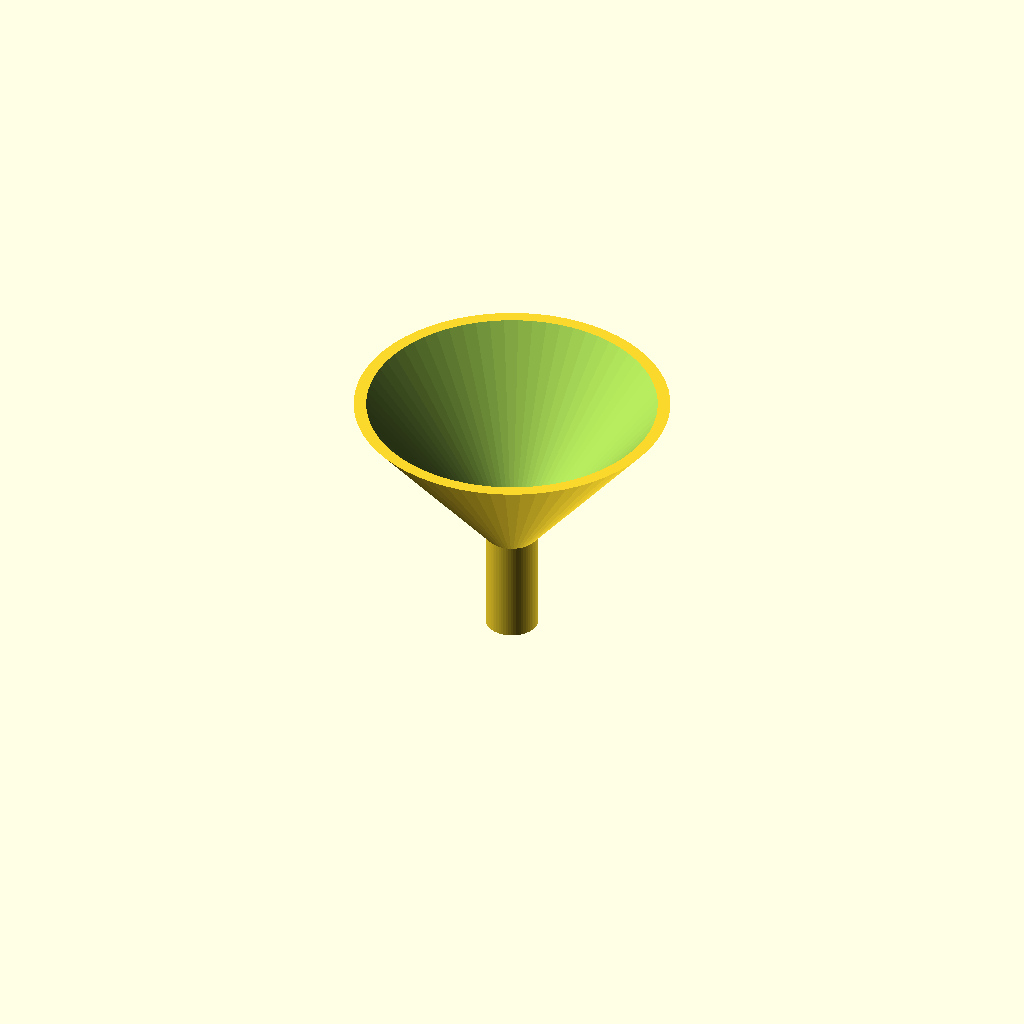
Cell 1: rendered with the file's own defaults.
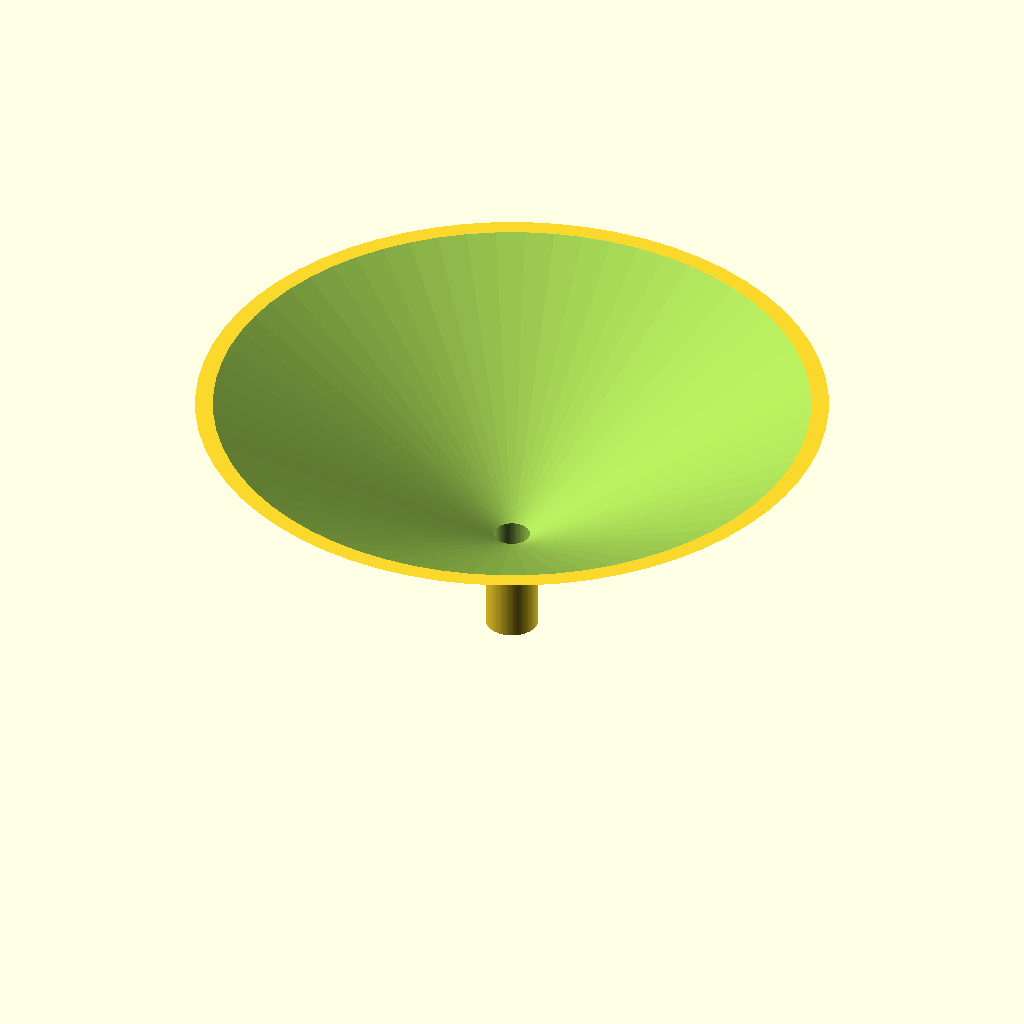
Cell 2: the same model with top = 120.
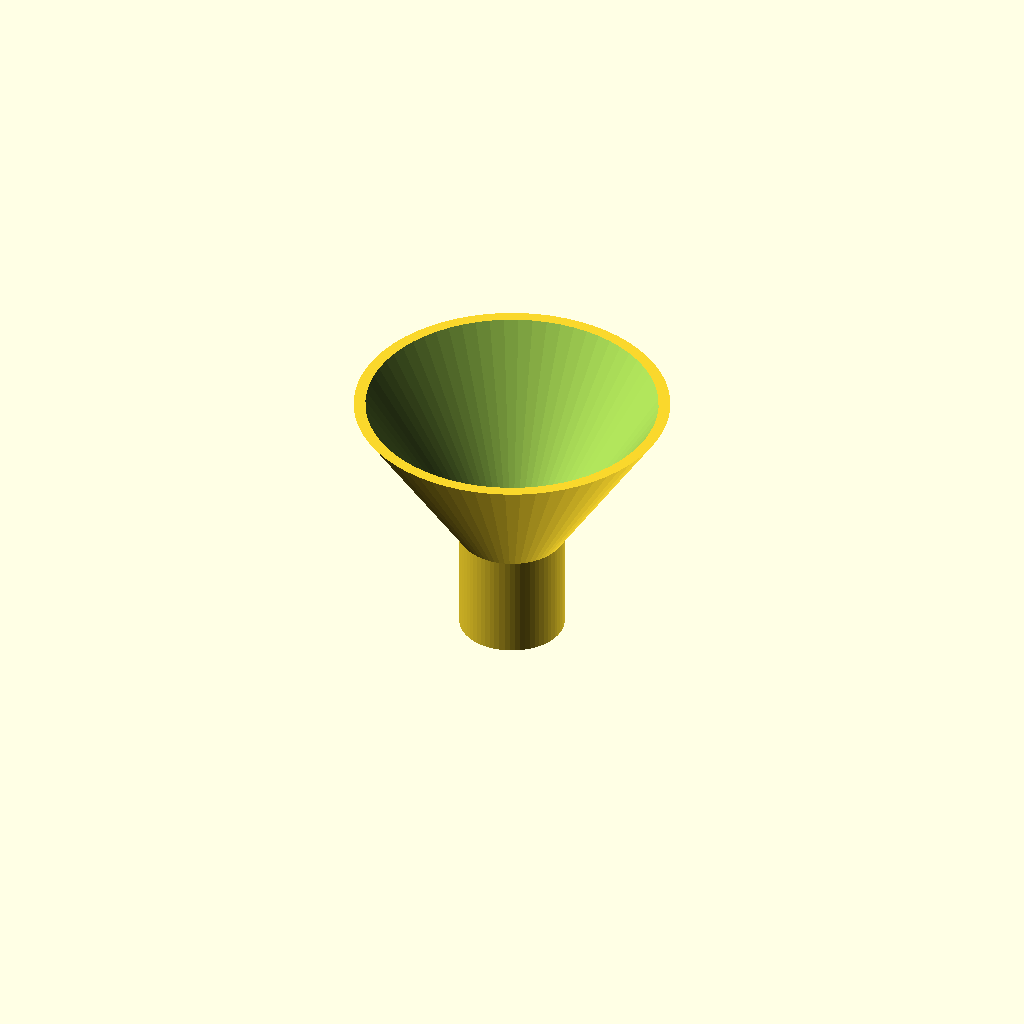
Cell 3 — spout_d set to 20, the other parameters unchanged.
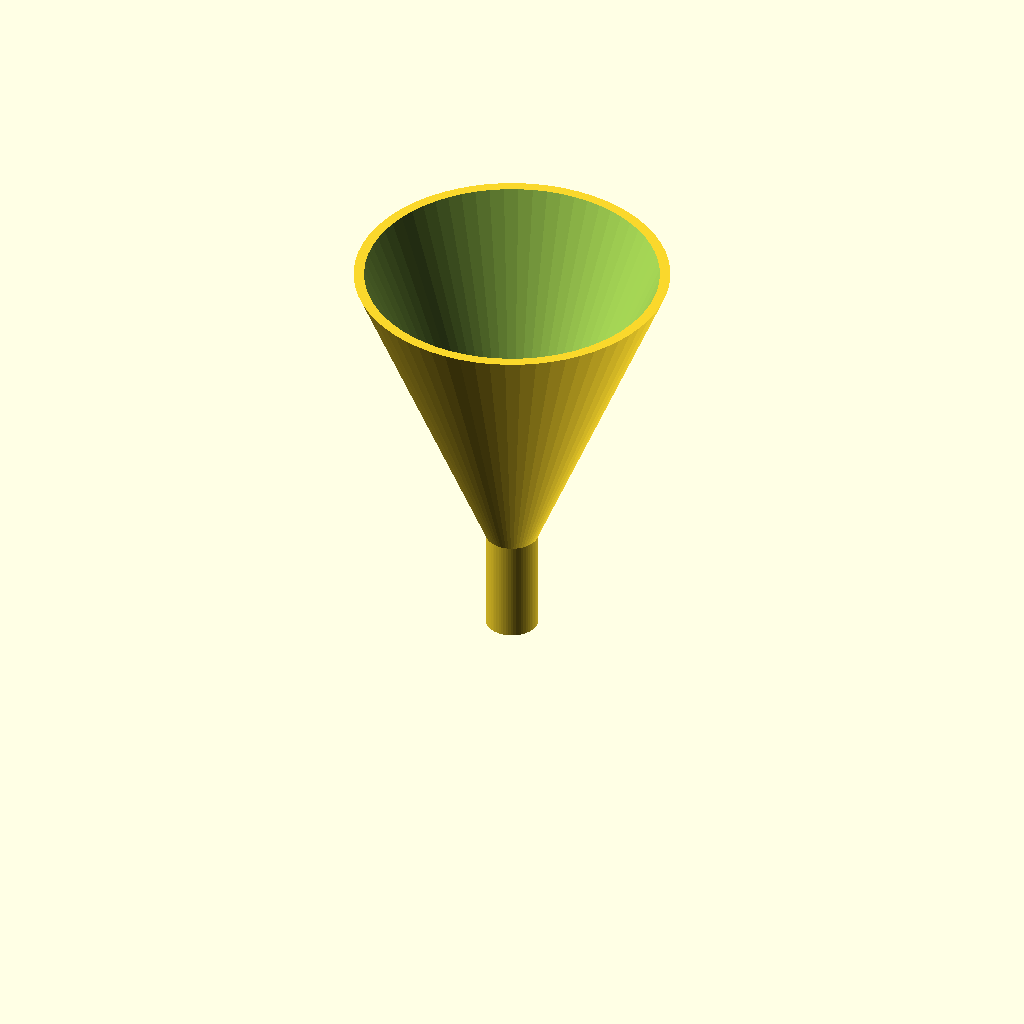
Cell 4 — cone_h set to 60, the other parameters unchanged.
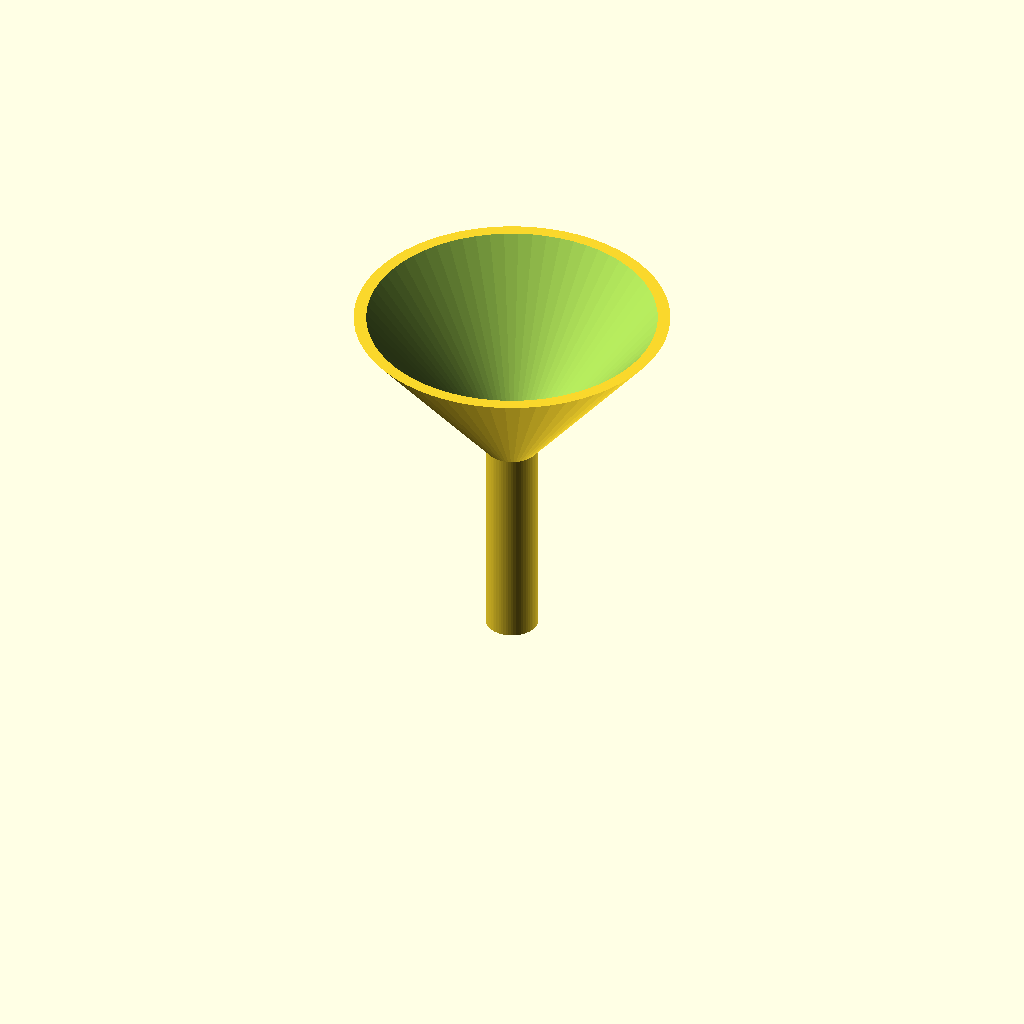
Cell 5: spout_l = 40 (everything else at default).
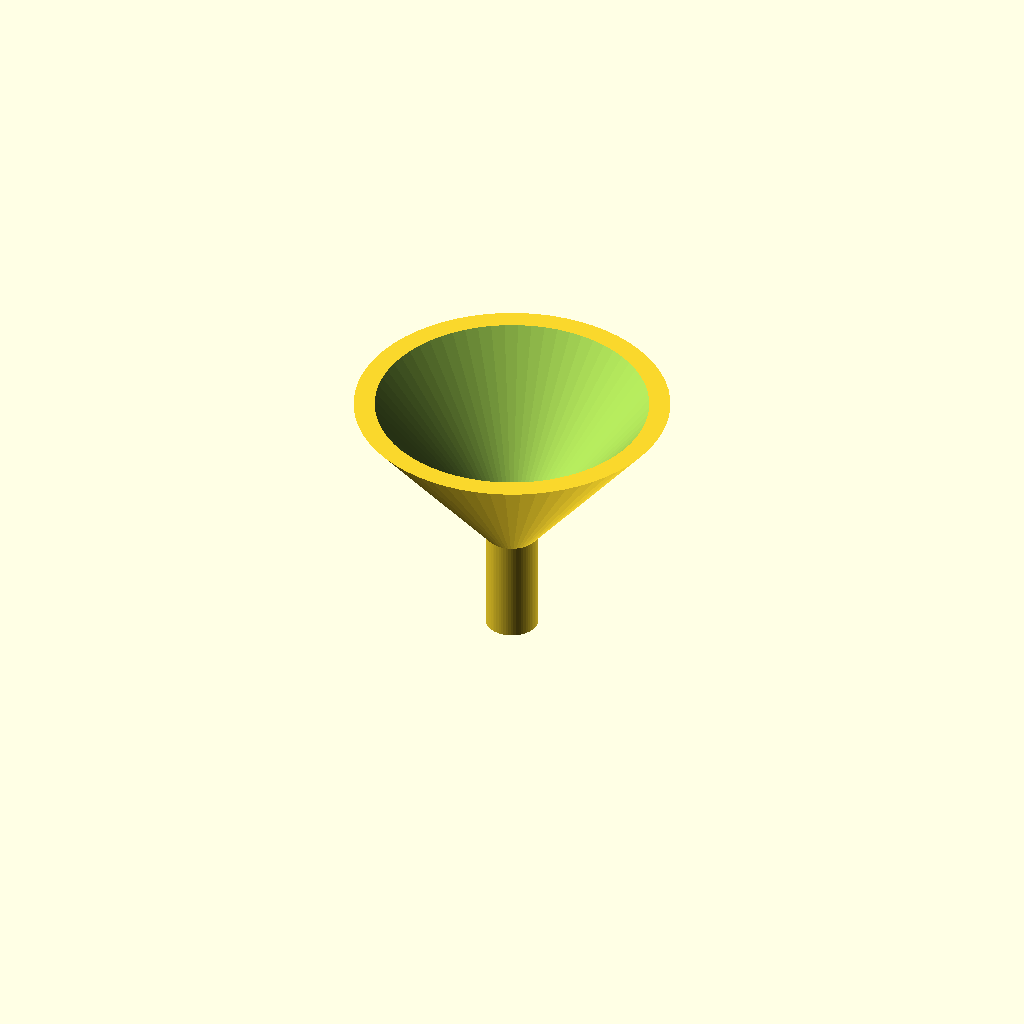
Cell 6: wall = 3.2 (everything else at default).
One fixed orthographic camera (rotation 55°, 0°, 25°; colour scheme Cornfield) for every cell.
Source of the model, bench/results/sm-template-r8t7/code/template_qwen2.5-coder_7b/lab_funnel_60mm_s3_a0.scad:
// Funnel - a conical mouth narrowing into a straight spout, hollow with a constant wall. NOVEL
// general part (a generic funnel, not any one labware item).
//
// @desc hollow funnel: conical mouth into a straight spout
// @prompt Design a funnel in OpenSCAD: a cone {top} mm across the mouth narrowing over {cone_h} mm to a spout {spout_d} mm across and {spout_l} mm long, with a {wall} mm wall throughout. Reply with a single complete OpenSCAD file.
// @param top     mouth diameter, mm   [30:90]
// @param spout_d spout diameter, mm   [6:20]
// @param cone_h  cone height, mm      [20:60]
// @param spout_l spout length, mm     [10:40]
// @param wall    wall thickness, mm   [1.2:3]

top     = 60;
spout_d = 10;
cone_h  = 30;
spout_l = 20;
wall    = 1.6;

$fn = 64;

ib = max(1.6, spout_d - 2 * wall);   // keep the spout bore open even if the wall is thick

translate([0, 0, spout_l])          // rest the spout tip on the bed (z = 0)
difference() {
    union() {
        cylinder(h = cone_h, d1 = spout_d, d2 = top);                 // cone: spout end up to mouth
        translate([0, 0, -spout_l]) cylinder(h = spout_l + 0.01, d = spout_d);   // spout below
    }
    translate([0, 0, -spout_l - 1])
        cylinder(h = spout_l + 1 + 0.01, d = ib);                     // bore through the spout
    cylinder(h = cone_h + 1, d1 = ib, d2 = top - 2 * wall);           // inner cone, open mouth
}
Parameter table extracted from the source (name, type, default, range or options):
top: number, default 60
spout_d: number, default 10
cone_h: number, default 30
spout_l: number, default 20
wall: number, default 1.6
